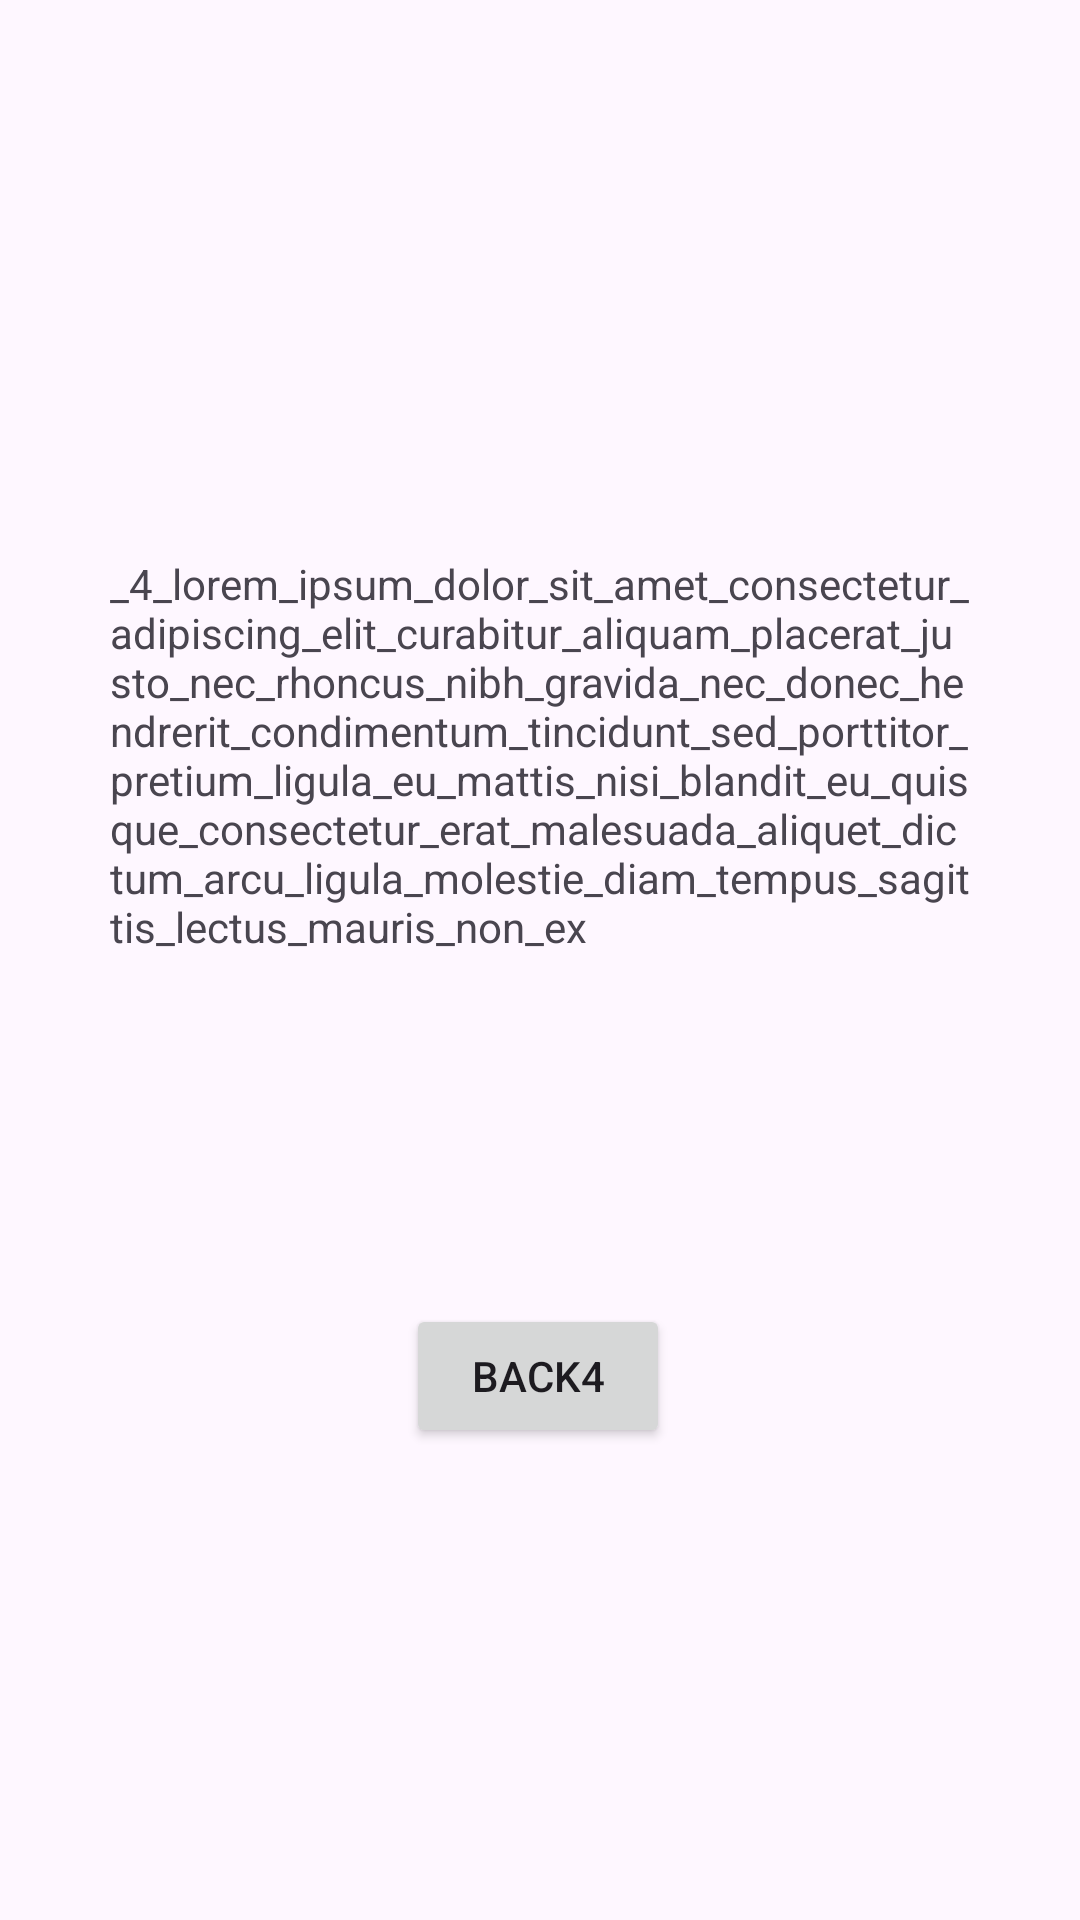

Here is an Android app screen rendered from its layout file. Give the layout XML and the strings, colors and styles it references.
<!-- AndroidManifest.xml: application theme Theme.MobileApp_Project -->
<!-- res/layout/activity_doctor4page.xml -->
<?xml version="1.0" encoding="utf-8"?>
<androidx.constraintlayout.widget.ConstraintLayout xmlns:android="http://schemas.android.com/apk/res/android"
    xmlns:app="http://schemas.android.com/apk/res-auto"
    xmlns:tools="http://schemas.android.com/tools"
    android:layout_width="match_parent"
    android:layout_height="match_parent"
    tools:context=".doctor4page">
    <TextView
        android:id="@+id/textView36"
        android:layout_width="287dp"
        android:layout_height="183dp"
        android:text="@string/_4_lorem_ipsum_dolor_sit_amet_consectetur_adipiscing_elit_curabitur_aliquam_placerat_justo_nec_rhoncus_nibh_gravida_nec_donec_hendrerit_condimentum_tincidunt_sed_porttitor_pretium_ligula_eu_mattis_nisi_blandit_eu_quisque_consectetur_erat_malesuada_aliquet_dictum_arcu_ligula_molestie_diam_tempus_sagittis_lectus_mauris_non_ex"
        app:layout_constraintBottom_toBottomOf="parent"
        app:layout_constraintEnd_toEndOf="parent"
        app:layout_constraintStart_toStartOf="parent"
        app:layout_constraintTop_toTopOf="parent"
        app:layout_constraintVertical_bias="0.405" />

    <Button
        android:id="@+id/doc4back"
        android:layout_width="wrap_content"
        android:layout_height="wrap_content"
        android:onClick="onClick"
        android:text="@string/back4"
        app:layout_constraintBottom_toBottomOf="parent"
        app:layout_constraintEnd_toEndOf="parent"
        app:layout_constraintHorizontal_bias="0.498"
        app:layout_constraintStart_toStartOf="parent"
        app:layout_constraintTop_toTopOf="parent"
        app:layout_constraintVertical_bias="0.734" />
</androidx.constraintlayout.widget.ConstraintLayout>
<!-- resources referenced by this layout -->
<resources>
  <string name="_4_lorem_ipsum_dolor_sit_amet_consectetur_adipiscing_elit_curabitur_aliquam_placerat_justo_nec_rhoncus_nibh_gravida_nec_donec_hendrerit_condimentum_tincidunt_sed_porttitor_pretium_ligula_eu_mattis_nisi_blandit_eu_quisque_consectetur_erat_malesuada_aliquet_dictum_arcu_ligula_molestie_diam_tempus_sagittis_lectus_mauris_non_ex">_4_lorem_ipsum_dolor_sit_amet_consectetur_adipiscing_elit_curabitur_aliquam_placerat_justo_nec_rhoncus_nibh_gravida_nec_donec_hendrerit_condimentum_tincidunt_sed_porttitor_pretium_ligula_eu_mattis_nisi_blandit_eu_quisque_consectetur_erat_malesuada_aliquet_dictum_arcu_ligula_molestie_diam_tempus_sagittis_lectus_mauris_non_ex</string>
  <string name="back4">back4</string>
  <style name="Theme.MobileApp_Project" parent="Base.Theme.MobileApp_Project" />
  <style name="Base.Theme.MobileApp_Project" parent="Theme.Material3.DayNight.NoActionBar">
          
          
      </style>
</resources>
